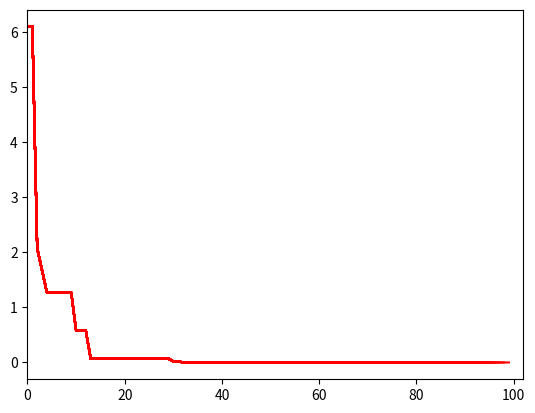

Python code for this plot:
import random
import math
import matplotlib.pyplot as plt
import numpy as np


# ------------------------------------------------------------------------------
# TO CUSTOMIZE THIS PSO CODE TO SOLVE UNCONSTRAINED OPTIMIZATION PROBLEMS, CHANGE THE PARAMETERS IN THIS SECTION ONLY:
# THE FOLLOWING PARAMETERS MUST BE CHANGED.
def objective_function(X):
    A = 10
    y = A * 2 + sum([(x ** 2 - A * np.cos(2 * math.pi * x)) for x in X])
    return y


bounds = [(-5.12, 5.12), (-5.12, 5.12)]  # upper and lower bounds of variables
nv = 2  # number of variables
mm = -1  # if minimization problem, mm = -1; if maximization problem, mm = 1

# THE FOLLOWING PARAMETERS ARE OPTIONAL
particle_size = 50  # number of particles
iterations = 100  # max number of iterations
w = 0.75  # inertia constant
c1 = 1  # cognative constant
c2 = 2  # social constant
# END OF THE CUSTOMIZATION SECTION
# ------------------------------------------------------------------------------
# Visualization
fig = plt.figure()
ax = fig.add_subplot()
fig.show()


# ------------------------------------------------------------------------------
class Particle:
    def __init__(self, bounds):
        self.particle_position = []  # particle position
        self.particle_velocity = []  # particle velocity
        self.local_best_particle_position = []  # best position of the particle
        # initial objective function value of the best particle position
        self.fitness_local_best_particle_position = initial_fitness
        # objective function value of the particle position
        self.fitness_particle_position = initial_fitness

        for i in range(nv):
            self.particle_position.append(
                random.uniform(bounds[i][0], bounds[i][1]))  # generate random initial position
            # generate random initial velocity
            self.particle_velocity.append(random.uniform(-1, 1))

    def evaluate(self, objective_function):
        self.fitness_particle_position = objective_function(
            self.particle_position)
        if mm == -1:
            if self.fitness_particle_position < self.fitness_local_best_particle_position:
                self.local_best_particle_position = self.particle_position  # update the local best
                # update the fitness of the local best
                self.fitness_local_best_particle_position = self.fitness_particle_position
        if mm == 1:
            if self.fitness_particle_position > self.fitness_local_best_particle_position:
                self.local_best_particle_position = self.particle_position  # update the local best
                # update the fitness of the local best
                self.fitness_local_best_particle_position = self.fitness_particle_position

    def update_velocity(self, global_best_particle_position):
        for i in range(nv):
            r1 = random.random()
            r2 = random.random()

            cognitive_velocity = c1 * r1 * \
                (self.local_best_particle_position[i] -
                 self.particle_position[i])
            social_velocity = c2 * r2 * \
                (global_best_particle_position[i] - self.particle_position[i])
            self.particle_velocity[i] = w * self.particle_velocity[i] + \
                cognitive_velocity + social_velocity

    def update_position(self, bounds):
        for i in range(nv):
            self.particle_position[i] = self.particle_position[i] + \
                self.particle_velocity[i]

            # check and repair to satisfy the upper bounds
            if self.particle_position[i] > bounds[i][1]:
                self.particle_position[i] = bounds[i][1]
            # check and repair to satisfy the lower bounds
            if self.particle_position[i] < bounds[i][0]:
                self.particle_position[i] = bounds[i][0]


# ------------------------------------------------------------------------------
if mm == -1:
    initial_fitness = float("inf")  # for minimization problem
if mm == 1:
    initial_fitness = -float("inf")  # for maximization problem
# -----------------------------------------------------------------------------
fitness_global_best_particle_position = initial_fitness
global_best_particle_position = []
swarm_particle = []
for i in range(particle_size):
    swarm_particle.append(Particle(bounds))
A = []

for i in range(iterations):
    for j in range(particle_size):
        swarm_particle[j].evaluate(objective_function)

        if mm == -1:
            if swarm_particle[j].fitness_particle_position < fitness_global_best_particle_position:
                global_best_particle_position = list(
                    swarm_particle[j].particle_position)
                fitness_global_best_particle_position = float(
                    swarm_particle[j].fitness_particle_position)
        if mm == 1:
            if swarm_particle[j].fitness_particle_position > fitness_global_best_particle_position:
                global_best_particle_position = list(
                    swarm_particle[j].particle_position)
                fitness_global_best_particle_position = float(
                    swarm_particle[j].fitness_particle_position)
    for j in range(particle_size):
        swarm_particle[j].update_velocity(global_best_particle_position)
        swarm_particle[j].update_position(bounds)

    A.append(fitness_global_best_particle_position)  # record the best fitness

    # Visualization
    ax.plot(A, color='r')
    fig.canvas.draw()
    ax.set_xlim(left=max(0, i - iterations), right=i + 3)

print('Optimal solution:', global_best_particle_position)
print('Objective function value:', fitness_global_best_particle_position)
plt.show()
